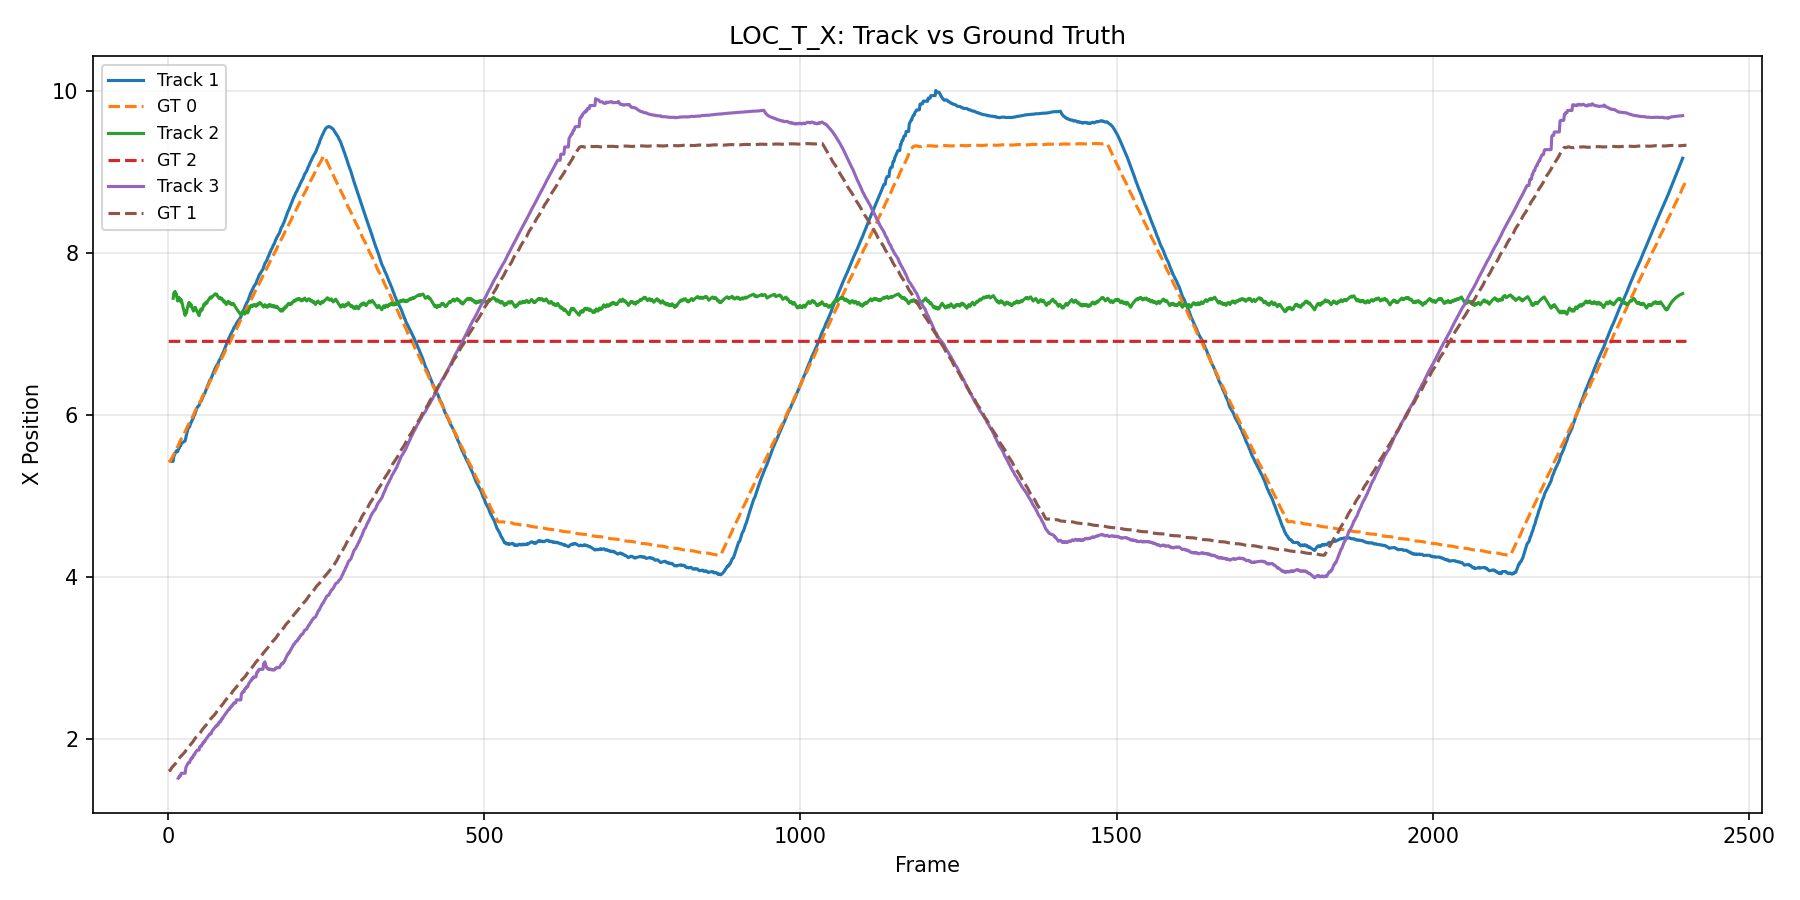

The table this chart was drawn from, first rows:
frame_id, track_id, gt_id, value_track, value_gt
1, 1, 0, , 5.42
2, 1, 0, , 5.428
3, 1, 0, , 5.428
4, 1, 0, , 5.444
5, 1, 0, , 5.459
6, 1, 0, , 5.475
7, 1, 0, 5.43, 5.49
8, 1, 0, 5.43, 5.504
9, 1, 0, 5.491, 5.519
10, 1, 0, 5.507, 5.532
11, 1, 0, 5.524, 5.547
12, 1, 0, 5.541, 5.562
13, 1, 0, 5.558, 5.577
14, 1, 0, 5.553, 5.592
15, 1, 0, 5.549, 5.607
16, 1, 0, 5.574, 5.625
17, 1, 0, 5.6, 5.644
18, 1, 0, 5.599, 5.663
19, 1, 0, 5.627, 5.68
20, 1, 0, 5.628, 5.696
21, 1, 0, 5.657, 5.71
22, 1, 0, 5.66, 5.723
23, 1, 0, 5.663, 5.737
24, 1, 0, 5.667, 5.752
25, 1, 0, 5.672, 5.766
26, 1, 0, 5.677, 5.781
27, 1, 0, 5.684, 5.797
28, 1, 0, 5.722, 5.816
29, 1, 0, 5.757, 5.834
30, 1, 0, 5.788, 5.851
31, 1, 0, 5.816, 5.867
32, 1, 0, 5.843, 5.881
33, 1, 0, 5.85, 5.894
34, 1, 0, 5.857, 5.907
35, 1, 0, 5.883, 5.922
36, 1, 0, 5.909, 5.937
37, 1, 0, 5.916, 5.953
38, 1, 0, 5.941, 5.967
39, 1, 0, 5.948, 5.982
40, 1, 0, 5.972, 6.001
41, 1, 0, 5.996, 6.02
42, 1, 0, 6.005, 6.039
43, 1, 0, 6.029, 6.056
44, 1, 0, 6.052, 6.071
45, 1, 0, 6.075, 6.084
46, 1, 0, 6.096, 6.097
47, 1, 0, 6.105, 6.111
48, 1, 0, 6.113, 6.125
49, 1, 0, 6.121, 6.139
50, 1, 0, 6.143, 6.155
51, 1, 0, 6.165, 6.17
52, 1, 0, 6.174, 6.189
53, 1, 0, 6.182, 6.207
54, 1, 0, 6.205, 6.225
55, 1, 0, 6.228, 6.241
56, 1, 0, 6.238, 6.255
57, 1, 0, 6.26, 6.269
58, 1, 0, 6.269, 6.282
59, 1, 0, 6.291, 6.297
60, 1, 0, 6.312, 6.312
... 7,143 more rows
